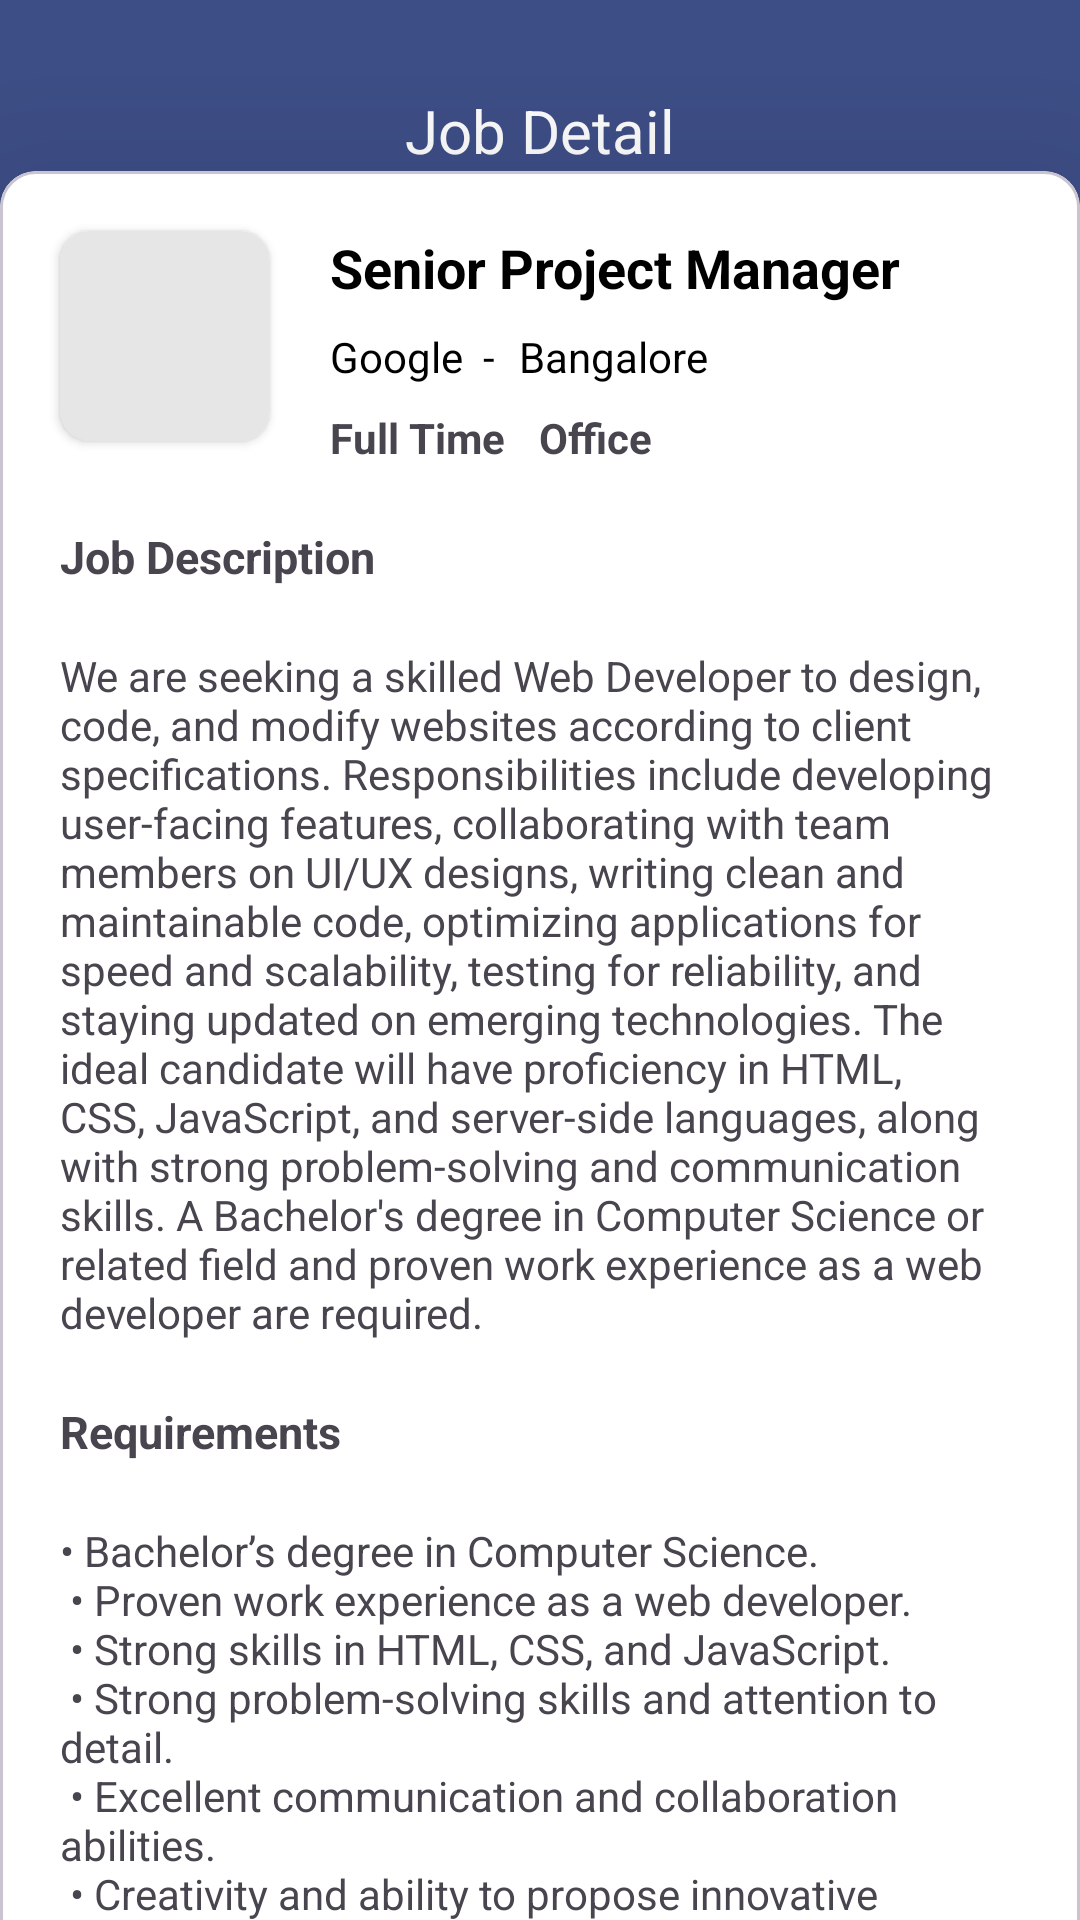

This screen was rendered from an Android layout file. Write that file and the resources it references.
<!-- AndroidManifest.xml: application theme Theme.JobApplication -->
<!-- res/layout/fragment_job_detail.xml -->
<?xml version="1.0" encoding="utf-8"?>
<androidx.constraintlayout.widget.ConstraintLayout xmlns:android="http://schemas.android.com/apk/res/android"
    xmlns:app="http://schemas.android.com/apk/res-auto"
    xmlns:tools="http://schemas.android.com/tools"
    android:layout_width="match_parent"
    android:layout_height="match_parent"
    android:background="#3E4F88"
    tools:context=".Fragments.JobDetailFragment">

    <TextView
        android:id="@+id/jobDetailtxt"
        android:layout_width="wrap_content"
        android:layout_height="wrap_content"
        android:text="Job Detail"
        android:textColor="@color/white"
        android:layout_margin="30dp"
        android:textSize="20dp"
        app:layout_constraintEnd_toEndOf="parent"
        app:layout_constraintStart_toStartOf="parent"
        app:layout_constraintTop_toTopOf="parent" />

    <com.google.android.material.card.MaterialCardView
        android:layout_width="0dp"
        android:layout_height="wrap_content"
        android:backgroundTint="@color/white"
        android:background="@drawable/top_rounded_corners"
        app:cardElevation="50dp"
        app:layout_constraintEnd_toEndOf="parent"
        app:layout_constraintStart_toStartOf="parent"
        app:layout_constraintTop_toBottomOf="@id/jobDetailtxt">

        <androidx.constraintlayout.widget.ConstraintLayout
            android:layout_width="match_parent"
            android:layout_height="wrap_content">

            <androidx.cardview.widget.CardView
                android:id="@+id/cardView2"
                android:layout_width="70dp"
                android:layout_height="70dp"
                android:layout_margin="20dp"
                android:backgroundTint="#E6E6E6"
                app:cardCornerRadius="10dp"
                app:layout_constraintStart_toStartOf="parent"
                app:layout_constraintTop_toTopOf="parent">

                <ImageView
                    android:layout_width="wrap_content"
                    android:layout_height="wrap_content"
                    android:src="@drawable/google" />
            </androidx.cardview.widget.CardView>

            <TextView
                android:id="@+id/textView3"
                android:layout_width="wrap_content"
                android:layout_height="wrap_content"
                android:layout_margin="20dp"
                android:text="Senior Project Manager"
                android:textColor="@color/black"
                android:textSize="18dp"
                android:textStyle="bold"
                app:layout_constraintStart_toEndOf="@+id/cardView2"
                app:layout_constraintTop_toTopOf="parent" />

            <TextView
                android:id="@+id/companyNametxt"
                android:layout_width="wrap_content"
                android:layout_height="wrap_content"
                android:layout_marginHorizontal="20dp"
                android:layout_marginVertical="8dp"
                android:text="Google  -"
                android:textColor="@color/black"
                app:layout_constraintStart_toEndOf="@+id/cardView2"
                app:layout_constraintTop_toBottomOf="@+id/textView3" />

            <TextView
                android:id="@+id/textView4"
                android:layout_width="wrap_content"
                android:layout_height="wrap_content"
                android:layout_margin="8dp"
                android:text="Bangalore"
                android:textColor="@color/black"
                app:layout_constraintStart_toEndOf="@+id/companyNametxt"
                app:layout_constraintTop_toBottomOf="@+id/textView3" />

            <TextView
                android:id="@+id/textView5"
                android:layout_width="wrap_content"
                android:layout_height="wrap_content"
                android:layout_marginHorizontal="20dp"
                android:layout_marginVertical="8dp"
                android:text="Full Time "
                android:textStyle="bold"
                app:layout_constraintStart_toEndOf="@+id/cardView2"
                app:layout_constraintTop_toBottomOf="@+id/companyNametxt" />

            <TextView
                android:id="@+id/textView6"
                android:layout_width="wrap_content"
                android:layout_height="wrap_content"
                android:layout_margin="8dp"
                android:text="Office"
                android:textStyle="bold"
                app:layout_constraintStart_toEndOf="@+id/textView5"
                app:layout_constraintTop_toBottomOf="@+id/textView4" />

            <TextView
                android:id="@+id/jobdesctxt"
                android:layout_width="wrap_content"
                android:layout_height="wrap_content"
                android:text="Job Description"
                android:textSize="15dp"
                android:textStyle="bold"
                android:layout_margin="20dp"
                app:layout_constraintStart_toStartOf="parent"
                app:layout_constraintTop_toBottomOf="@+id/textView6" />

            <TextView
                android:id="@+id/jobdescription"
                android:layout_width="wrap_content"
                android:layout_height="wrap_content"
                android:padding="20dp"
                android:text="@string/webDeveloperDesc"
                app:layout_constraintEnd_toEndOf="parent"
                app:layout_constraintStart_toStartOf="parent"
                app:layout_constraintTop_toBottomOf="@id/jobdesctxt" />

            <TextView
                android:id="@+id/reqDesctxt"
                android:layout_width="wrap_content"
                android:layout_height="wrap_content"
                android:layout_marginHorizontal="20dp"
                android:text="Requirements"
                android:textSize="15dp"
                android:textStyle="bold"
                app:layout_constraintStart_toStartOf="parent"
                app:layout_constraintTop_toBottomOf="@+id/jobdescription" />

            <TextView
                android:id="@+id/myTextView"
                android:layout_width="wrap_content"
                android:layout_height="wrap_content"
                android:padding="20dp"
                android:text="@string/webReqDesc"
                app:layout_constraintEnd_toEndOf="parent"
                app:layout_constraintStart_toStartOf="parent"
                app:layout_constraintTop_toBottomOf="@id/reqDesctxt" />

            <Button
                android:id="@+id/button"
                android:layout_width="300dp"
                android:layout_height="wrap_content"
                android:layout_marginHorizontal="20dp"
                android:backgroundTint="#3E4F88"
                android:text="Apply Now"
                app:layout_constraintTop_toBottomOf="@id/myTextView"
                app:layout_constraintBottom_toBottomOf="parent"
                app:layout_constraintStart_toStartOf="parent" />

            <ImageView
                android:layout_width="wrap_content"
                android:layout_height="wrap_content"
                android:layout_marginHorizontal="20dp"
                android:src="@drawable/baseline_bookmark_add_24"
                app:layout_constraintBottom_toBottomOf="parent"
                app:layout_constraintStart_toEndOf="@+id/button" />

        </androidx.constraintlayout.widget.ConstraintLayout>
    </com.google.android.material.card.MaterialCardView>

</androidx.constraintlayout.widget.ConstraintLayout>
<!-- resources referenced by this layout -->
<resources>
  <!-- drawable baseline_bookmark_add_24 (drawable) -->
  <vector xmlns:android="http://schemas.android.com/apk/res/android" android:height="48dp" android:tint="#000000" android:viewportHeight="24" android:viewportWidth="24" android:width="48dp">
        
      <path android:fillColor="@android:color/white" android:pathData="M21,7h-2v2h-2V7h-2V5h2V3h2v2h2V7zM19,21l-7,-3l-7,3V5c0,-1.1 0.9,-2 2,-2l7,0c-0.63,0.84 -1,1.87 -1,3c0,2.76 2.24,5 5,5c0.34,0 0.68,-0.03 1,-0.1V21z"/>
      
  </vector>
  <!-- drawable top_rounded_corners (drawable) -->
  <shape xmlns:android="http://schemas.android.com/apk/res/android">
      <corners android:topLeftRadius="25dp"
          android:topRightRadius="25dp" />
  </shape>
  <string name="webDeveloperDesc">We are seeking a skilled Web Developer to design, code, and modify websites according to client specifications. Responsibilities include developing user-facing features, collaborating with team members on UI/UX designs, writing clean and maintainable code, optimizing applications for speed and scalability, testing for reliability, and staying updated on emerging technologies. The ideal candidate will have proficiency in HTML, CSS, JavaScript, and server-side languages, along with strong problem-solving and communication skills. A Bachelor\'s degree in Computer Science or related field and proven work experience as a web developer are required.</string>
  <string name="webReqDesc">
          • Bachelor’s degree in Computer Science.\n
         • Proven work experience as a web developer.\n
         • Strong skills in HTML, CSS, and JavaScript.\n
         • Strong problem-solving skills and attention to detail. \n
         • Excellent communication and collaboration abilities.\n
         • Creativity and ability to propose innovative solutions.\n
         • Knowledge of database technology \n
         • Proficiency in version control systems such as Git.
  
      </string>
  <style name="Theme.JobApplication" parent="Base.Theme.JobApplication" />
  <style name="Base.Theme.JobApplication" parent="Theme.Material3.DayNight.NoActionBar">
          
          
      </style>
  <!-- not gathered from this repository: default colours our renderer supplied (Android Studio template values) -->
  <color name="black">#FF000000</color>
  <color name="white">#FFFFFFFF</color>
</resources>
